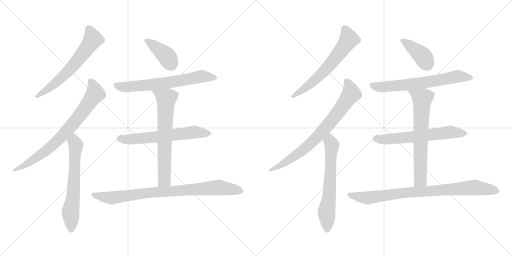
t = 0.00 s
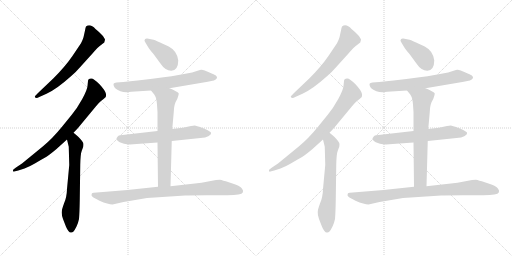
t = 2.50 s
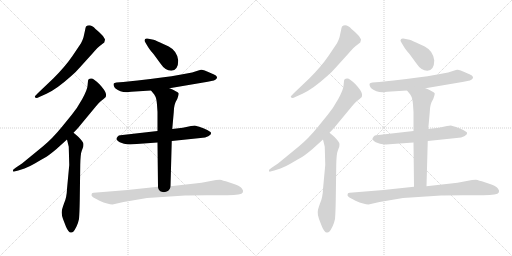
t = 4.99 s
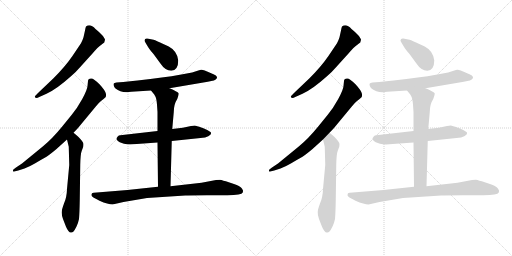
t = 7.49 s
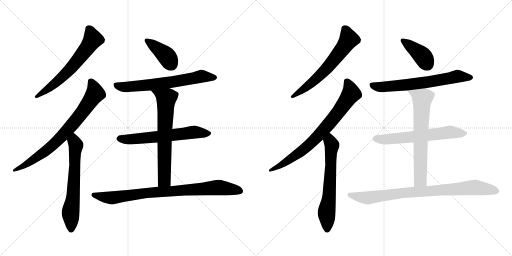
t = 9.99 s
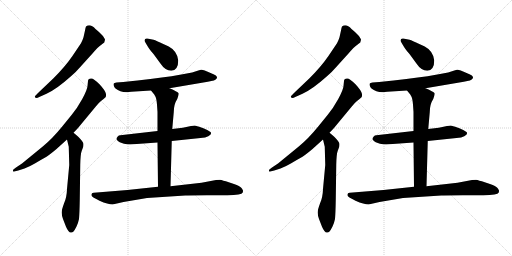
t = 12.48 s

The animated SVG that drew these frames (rendered in a browser with its animation timeline set to each time). Animation: 16 CSS @keyframes rules; one cycle of 12.48 s.

<svg version="1.1" viewBox="0 0 2048 1024" xmlns="http://www.w3.org/2000/svg">
  <g stroke="lightgray" stroke-dasharray="1,1" stroke-width="1" transform="scale(4, 4)">
    <line x1="0" y1="0" x2="256" y2="256"></line>
    <line x1="256" y1="0" x2="0" y2="256"></line>
    <line x1="128" y1="0" x2="128" y2="256"></line>
    <line x1="0" y1="128" x2="256" y2="128"></line>
    <line x1="256" y1="0" x2="512" y2="256"></line>
    <line x1="512" y1="0" x2="256" y2="256"></line>
    <line x1="384" y1="0" x2="384" y2="256"></line>
    <line x1="256" y1="128" x2="512" y2="128"></line>
  </g>
<g transform="scale(1, -1) translate(0, -850)">
   <style type="text/css">
    @keyframes keyframes0 {
      from {
       stroke: black;
       stroke-dashoffset: 630;
       stroke-width: 128;
       }
       67% {
       animation-timing-function: step-end;
       stroke: black;
       stroke-dashoffset: 0;
       stroke-width: 128;
       }
       to {
       stroke: black;
       stroke-width: 1024;
       }
       }
       #make-me-a-hanzi-animation-0 {
         animation: keyframes0 0.762695s both;
         animation-delay: 0.000000s;
         animation-timing-function: linear;
       }
    @keyframes keyframes1 {
      from {
       stroke: black;
       stroke-dashoffset: 758;
       stroke-width: 128;
       }
       71% {
       animation-timing-function: step-end;
       stroke: black;
       stroke-dashoffset: 0;
       stroke-width: 128;
       }
       to {
       stroke: black;
       stroke-width: 1024;
       }
       }
       #make-me-a-hanzi-animation-1 {
         animation: keyframes1 0.866862s both;
         animation-delay: 0.762695s;
         animation-timing-function: linear;
       }
    @keyframes keyframes2 {
      from {
       stroke: black;
       stroke-dashoffset: 634;
       stroke-width: 128;
       }
       67% {
       animation-timing-function: step-end;
       stroke: black;
       stroke-dashoffset: 0;
       stroke-width: 128;
       }
       to {
       stroke: black;
       stroke-width: 1024;
       }
       }
       #make-me-a-hanzi-animation-2 {
         animation: keyframes2 0.765951s both;
         animation-delay: 1.629557s;
         animation-timing-function: linear;
       }
    @keyframes keyframes3 {
      from {
       stroke: black;
       stroke-dashoffset: 394;
       stroke-width: 128;
       }
       56% {
       animation-timing-function: step-end;
       stroke: black;
       stroke-dashoffset: 0;
       stroke-width: 128;
       }
       to {
       stroke: black;
       stroke-width: 1024;
       }
       }
       #make-me-a-hanzi-animation-3 {
         animation: keyframes3 0.570638s both;
         animation-delay: 2.395508s;
         animation-timing-function: linear;
       }
    @keyframes keyframes4 {
      from {
       stroke: black;
       stroke-dashoffset: 658;
       stroke-width: 128;
       }
       68% {
       animation-timing-function: step-end;
       stroke: black;
       stroke-dashoffset: 0;
       stroke-width: 128;
       }
       to {
       stroke: black;
       stroke-width: 1024;
       }
       }
       #make-me-a-hanzi-animation-4 {
         animation: keyframes4 0.785482s both;
         animation-delay: 2.966146s;
         animation-timing-function: linear;
       }
    @keyframes keyframes5 {
      from {
       stroke: black;
       stroke-dashoffset: 620;
       stroke-width: 128;
       }
       67% {
       animation-timing-function: step-end;
       stroke: black;
       stroke-dashoffset: 0;
       stroke-width: 128;
       }
       to {
       stroke: black;
       stroke-width: 1024;
       }
       }
       #make-me-a-hanzi-animation-5 {
         animation: keyframes5 0.754557s both;
         animation-delay: 3.751628s;
         animation-timing-function: linear;
       }
    @keyframes keyframes6 {
      from {
       stroke: black;
       stroke-dashoffset: 671;
       stroke-width: 128;
       }
       69% {
       animation-timing-function: step-end;
       stroke: black;
       stroke-dashoffset: 0;
       stroke-width: 128;
       }
       to {
       stroke: black;
       stroke-width: 1024;
       }
       }
       #make-me-a-hanzi-animation-6 {
         animation: keyframes6 0.796061s both;
         animation-delay: 4.506185s;
         animation-timing-function: linear;
       }
    @keyframes keyframes7 {
      from {
       stroke: black;
       stroke-dashoffset: 847;
       stroke-width: 128;
       }
       73% {
       animation-timing-function: step-end;
       stroke: black;
       stroke-dashoffset: 0;
       stroke-width: 128;
       }
       to {
       stroke: black;
       stroke-width: 1024;
       }
       }
       #make-me-a-hanzi-animation-7 {
         animation: keyframes7 0.939290s both;
         animation-delay: 5.302246s;
         animation-timing-function: linear;
       }
    @keyframes keyframes8 {
      from {
       stroke: black;
       stroke-dashoffset: 630;
       stroke-width: 128;
       }
       67% {
       animation-timing-function: step-end;
       stroke: black;
       stroke-dashoffset: 0;
       stroke-width: 128;
       }
       to {
       stroke: black;
       stroke-width: 1024;
       }
       }
       #make-me-a-hanzi-animation-8 {
         animation: keyframes8 0.762695s both;
         animation-delay: 6.241536s;
         animation-timing-function: linear;
       }
    @keyframes keyframes9 {
      from {
       stroke: black;
       stroke-dashoffset: 758;
       stroke-width: 128;
       }
       71% {
       animation-timing-function: step-end;
       stroke: black;
       stroke-dashoffset: 0;
       stroke-width: 128;
       }
       to {
       stroke: black;
       stroke-width: 1024;
       }
       }
       #make-me-a-hanzi-animation-9 {
         animation: keyframes9 0.866862s both;
         animation-delay: 7.004231s;
         animation-timing-function: linear;
       }
    @keyframes keyframes10 {
      from {
       stroke: black;
       stroke-dashoffset: 634;
       stroke-width: 128;
       }
       67% {
       animation-timing-function: step-end;
       stroke: black;
       stroke-dashoffset: 0;
       stroke-width: 128;
       }
       to {
       stroke: black;
       stroke-width: 1024;
       }
       }
       #make-me-a-hanzi-animation-10 {
         animation: keyframes10 0.765951s both;
         animation-delay: 7.871093s;
         animation-timing-function: linear;
       }
    @keyframes keyframes11 {
      from {
       stroke: black;
       stroke-dashoffset: 394;
       stroke-width: 128;
       }
       56% {
       animation-timing-function: step-end;
       stroke: black;
       stroke-dashoffset: 0;
       stroke-width: 128;
       }
       to {
       stroke: black;
       stroke-width: 1024;
       }
       }
       #make-me-a-hanzi-animation-11 {
         animation: keyframes11 0.570638s both;
         animation-delay: 8.637044s;
         animation-timing-function: linear;
       }
    @keyframes keyframes12 {
      from {
       stroke: black;
       stroke-dashoffset: 658;
       stroke-width: 128;
       }
       68% {
       animation-timing-function: step-end;
       stroke: black;
       stroke-dashoffset: 0;
       stroke-width: 128;
       }
       to {
       stroke: black;
       stroke-width: 1024;
       }
       }
       #make-me-a-hanzi-animation-12 {
         animation: keyframes12 0.785482s both;
         animation-delay: 9.207682s;
         animation-timing-function: linear;
       }
    @keyframes keyframes13 {
      from {
       stroke: black;
       stroke-dashoffset: 620;
       stroke-width: 128;
       }
       67% {
       animation-timing-function: step-end;
       stroke: black;
       stroke-dashoffset: 0;
       stroke-width: 128;
       }
       to {
       stroke: black;
       stroke-width: 1024;
       }
       }
       #make-me-a-hanzi-animation-13 {
         animation: keyframes13 0.754557s both;
         animation-delay: 9.993164s;
         animation-timing-function: linear;
       }
    @keyframes keyframes14 {
      from {
       stroke: black;
       stroke-dashoffset: 671;
       stroke-width: 128;
       }
       69% {
       animation-timing-function: step-end;
       stroke: black;
       stroke-dashoffset: 0;
       stroke-width: 128;
       }
       to {
       stroke: black;
       stroke-width: 1024;
       }
       }
       #make-me-a-hanzi-animation-14 {
         animation: keyframes14 0.796061s both;
         animation-delay: 10.747721s;
         animation-timing-function: linear;
       }
    @keyframes keyframes15 {
      from {
       stroke: black;
       stroke-dashoffset: 847;
       stroke-width: 128;
       }
       73% {
       animation-timing-function: step-end;
       stroke: black;
       stroke-dashoffset: 0;
       stroke-width: 128;
       }
       to {
       stroke: black;
       stroke-width: 1024;
       }
       }
       #make-me-a-hanzi-animation-15 {
         animation: keyframes15 0.939290s both;
         animation-delay: 11.543782s;
         animation-timing-function: linear;
       }
</style>
<path d="M 321.0 582.0 L 369.0 635.0 Q 393.0 663.0 404.0 670.0 L 417.0 680.0 L 420.0 691.0 Q 420.0 695.0 409.0 709.0 Q 397.0 722.0 382.0 734.0 Q 361.0 757.0 344.0 744.0 Q 342.0 741.0 340.0 728.0 L 334.0 701.0 Q 330.0 688.0 324.0 677.0 L 289.0 625.0 Q 260.0 583.0 214.0 537.0 L 152.0 478.0 Q 139.0 465.0 139.0 463.0 Q 143.0 454.0 157.0 462.0 L 186.0 475.0 Q 226.0 493.0 285.0 546.0 Q 303.0 561.0 321.0 582.0 Z" fill="lightgray"></path> 
<path d="M 352.0 526.0 L 350.0 506.0 Q 349.0 491.0 329.0 454.0 Q 308.0 416.0 287.0 391.0 L 248.0 343.0 Q 209.0 295.0 171.0 264.0 L 88.0 196.0 L 64.0 180.0 Q 52.0 172.0 52.0 170.0 Q 52.0 165.0 53.0 164.0 Q 54.0 162.0 73.0 168.0 L 98.0 176.0 Q 117.0 183.0 141.0 197.0 Q 164.0 211.0 179.0 219.0 Q 194.0 227.0 226.0 254.0 L 268.0 292.0 L 294.0 319.0 L 312.0 338.0 L 384.0 425.0 Q 393.0 437.0 404.0 446.0 Q 415.0 454.0 423.0 462.0 Q 425.0 471.0 424.0 474.0 Q 422.0 487.0 398.0 513.0 Q 373.0 538.0 364.0 536.0 Q 352.0 536.0 352.0 526.0 Z" fill="lightgray"></path> 
<path d="M 268.0 292.0 L 275.0 263.0 L 277.0 190.0 L 268.0 94.0 Q 267.0 60.0 256.0 36.0 Q 247.0 12.0 247.0 2.0 Q 246.0 -9.0 252.0 -26.0 L 264.0 -57.0 Q 274.0 -80.0 283.0 -80.0 Q 289.0 -81.0 294.0 -76.0 Q 298.0 -72.0 306.0 -56.0 Q 313.0 -41.0 316.0 -26.0 Q 318.0 -5.0 319.0 49.0 L 321.0 191.0 Q 322.0 235.0 327.0 247.0 L 333.0 263.0 Q 335.0 273.0 333.0 278.0 Q 331.0 282.0 325.0 290.0 L 314.0 302.0 Q 309.0 307.0 294.0 319.0 C 271.0 338.0 261.0 321.0 268.0 292.0 Z" fill="lightgray"></path> 
<path d="M 713.0 608.0 Q 709.0 646.0 675.0 664.0 L 638.0 681.0 Q 618.0 691.0 609.0 692.0 L 589.0 696.0 Q 578.0 697.0 578.0 688.0 Q 578.0 685.0 581.0 681.0 L 588.0 669.0 Q 595.0 655.0 614.0 634.0 L 641.0 597.0 Q 661.0 567.0 685.0 567.0 Q 713.0 569.0 713.0 608.0 Z" fill="lightgray"></path> 
<path d="M 678.0 497.0 L 831.0 523.0 Q 863.0 528.0 866.0 535.0 Q 869.0 541.0 868.0 542.0 Q 866.0 548.0 854.0 553.0 L 819.0 568.0 Q 809.0 572.0 804.0 571.0 Q 799.0 570.0 784.0 565.0 Q 734.0 547.0 493.0 522.0 L 466.0 520.0 Q 456.0 519.0 455.0 516.0 Q 453.0 513.0 455.0 507.0 Q 457.0 500.0 462.0 496.0 Q 486.0 476.0 525.0 483.0 L 604.0 488.0 L 678.0 497.0 Z" fill="lightgray"></path> 
<path d="M 687.0 286.0 L 802.0 298.0 Q 823.0 299.0 833.0 305.0 Q 842.0 311.0 843.0 313.0 Q 844.0 315.0 844.0 319.0 Q 844.0 322.0 829.0 330.0 Q 814.0 337.0 797.0 343.0 Q 779.0 348.0 777.0 348.0 Q 774.0 348.0 731.0 339.0 L 689.0 334.0 L 630.0 326.0 L 481.0 309.0 Q 475.0 309.0 471.0 304.0 Q 466.0 299.0 466.0 295.0 Q 465.0 290.0 479.0 281.0 L 496.0 275.0 Q 513.0 271.0 533.0 273.0 L 630.0 280.0 L 687.0 286.0 Z" fill="lightgray"></path> 
<path d="M 682.0 105.0 L 687.0 286.0 L 689.0 334.0 L 695.0 401.0 Q 695.0 433.0 709.0 454.0 Q 715.0 472.0 715.0 476.0 Q 715.0 480.0 703.0 485.0 Q 690.0 493.0 678.0 497.0 C 650.0 508.0 585.0 511.0 604.0 488.0 L 617.0 472.0 L 622.0 463.0 Q 626.0 455.0 628.0 431.0 L 630.0 402.0 L 630.0 326.0 L 630.0 280.0 L 632.0 103.0 C 632.0 73.0 681.0 75.0 682.0 105.0 Z" fill="lightgray"></path> 
<path d="M 450.0 32.0 L 494.0 42.0 L 588.0 58.0 L 741.0 68.0 Q 749.0 69.0 827.0 69.0 L 909.0 69.0 Q 967.0 69.0 971.0 80.0 Q 972.0 83.0 972.0 88.0 Q 968.0 96.0 965.0 99.0 Q 960.0 105.0 936.0 114.0 L 915.0 121.0 Q 890.0 129.0 880.0 131.0 Q 868.0 131.0 864.0 130.0 L 806.0 119.0 L 682.0 105.0 L 632.0 103.0 L 510.0 90.0 L 375.0 79.0 Q 368.0 79.0 367.0 75.0 Q 363.0 67.0 371.0 62.0 Q 378.0 57.0 398.0 47.0 Q 433.0 32.0 450.0 32.0 Z" fill="lightgray"></path> 
<path d="M 1345.0 582.0 L 1393.0 635.0 Q 1417.0 663.0 1428.0 670.0 L 1441.0 680.0 L 1444.0 691.0 Q 1444.0 695.0 1433.0 709.0 Q 1421.0 722.0 1406.0 734.0 Q 1385.0 757.0 1368.0 744.0 Q 1366.0 741.0 1364.0 728.0 L 1358.0 701.0 Q 1354.0 688.0 1348.0 677.0 L 1313.0 625.0 Q 1284.0 583.0 1238.0 537.0 L 1176.0 478.0 Q 1163.0 465.0 1163.0 463.0 Q 1167.0 454.0 1181.0 462.0 L 1210.0 475.0 Q 1250.0 493.0 1309.0 546.0 Q 1327.0 561.0 1345.0 582.0 Z" fill="lightgray"></path> 
<path d="M 1376.0 526.0 L 1374.0 506.0 Q 1373.0 491.0 1353.0 454.0 Q 1332.0 416.0 1311.0 391.0 L 1272.0 343.0 Q 1233.0 295.0 1195.0 264.0 L 1112.0 196.0 L 1088.0 180.0 Q 1076.0 172.0 1076.0 170.0 Q 1076.0 165.0 1077.0 164.0 Q 1078.0 162.0 1097.0 168.0 L 1122.0 176.0 Q 1141.0 183.0 1165.0 197.0 Q 1188.0 211.0 1203.0 219.0 Q 1218.0 227.0 1250.0 254.0 L 1292.0 292.0 L 1318.0 319.0 L 1336.0 338.0 L 1408.0 425.0 Q 1417.0 437.0 1428.0 446.0 Q 1439.0 454.0 1447.0 462.0 Q 1449.0 471.0 1448.0 474.0 Q 1446.0 487.0 1422.0 513.0 Q 1397.0 538.0 1388.0 536.0 Q 1376.0 536.0 1376.0 526.0 Z" fill="lightgray"></path> 
<path d="M 1292.0 292.0 L 1299.0 263.0 L 1301.0 190.0 L 1292.0 94.0 Q 1291.0 60.0 1280.0 36.0 Q 1271.0 12.0 1271.0 2.0 Q 1270.0 -9.0 1276.0 -26.0 L 1288.0 -57.0 Q 1298.0 -80.0 1307.0 -80.0 Q 1313.0 -81.0 1318.0 -76.0 Q 1322.0 -72.0 1330.0 -56.0 Q 1337.0 -41.0 1340.0 -26.0 Q 1342.0 -5.0 1343.0 49.0 L 1345.0 191.0 Q 1346.0 235.0 1351.0 247.0 L 1357.0 263.0 Q 1359.0 273.0 1357.0 278.0 Q 1355.0 282.0 1349.0 290.0 L 1338.0 302.0 Q 1333.0 307.0 1318.0 319.0 C 1295.0 338.0 1285.0 321.0 1292.0 292.0 Z" fill="lightgray"></path> 
<path d="M 1737.0 608.0 Q 1733.0 646.0 1699.0 664.0 L 1662.0 681.0 Q 1642.0 691.0 1633.0 692.0 L 1613.0 696.0 Q 1602.0 697.0 1602.0 688.0 Q 1602.0 685.0 1605.0 681.0 L 1612.0 669.0 Q 1619.0 655.0 1638.0 634.0 L 1665.0 597.0 Q 1685.0 567.0 1709.0 567.0 Q 1737.0 569.0 1737.0 608.0 Z" fill="lightgray"></path> 
<path d="M 1702.0 497.0 L 1855.0 523.0 Q 1887.0 528.0 1890.0 535.0 Q 1893.0 541.0 1892.0 542.0 Q 1890.0 548.0 1878.0 553.0 L 1843.0 568.0 Q 1833.0 572.0 1828.0 571.0 Q 1823.0 570.0 1808.0 565.0 Q 1758.0 547.0 1517.0 522.0 L 1490.0 520.0 Q 1480.0 519.0 1479.0 516.0 Q 1477.0 513.0 1479.0 507.0 Q 1481.0 500.0 1486.0 496.0 Q 1510.0 476.0 1549.0 483.0 L 1628.0 488.0 L 1702.0 497.0 Z" fill="lightgray"></path> 
<path d="M 1711.0 286.0 L 1826.0 298.0 Q 1847.0 299.0 1857.0 305.0 Q 1866.0 311.0 1867.0 313.0 Q 1868.0 315.0 1868.0 319.0 Q 1868.0 322.0 1853.0 330.0 Q 1838.0 337.0 1821.0 343.0 Q 1803.0 348.0 1801.0 348.0 Q 1798.0 348.0 1755.0 339.0 L 1713.0 334.0 L 1654.0 326.0 L 1505.0 309.0 Q 1499.0 309.0 1495.0 304.0 Q 1490.0 299.0 1490.0 295.0 Q 1489.0 290.0 1503.0 281.0 L 1520.0 275.0 Q 1537.0 271.0 1557.0 273.0 L 1654.0 280.0 L 1711.0 286.0 Z" fill="lightgray"></path> 
<path d="M 1706.0 105.0 L 1711.0 286.0 L 1713.0 334.0 L 1719.0 401.0 Q 1719.0 433.0 1733.0 454.0 Q 1739.0 472.0 1739.0 476.0 Q 1739.0 480.0 1727.0 485.0 Q 1714.0 493.0 1702.0 497.0 C 1674.0 508.0 1609.0 511.0 1628.0 488.0 L 1641.0 472.0 L 1646.0 463.0 Q 1650.0 455.0 1652.0 431.0 L 1654.0 402.0 L 1654.0 326.0 L 1654.0 280.0 L 1656.0 103.0 C 1656.0 73.0 1705.0 75.0 1706.0 105.0 Z" fill="lightgray"></path> 
<path d="M 1474.0 32.0 L 1518.0 42.0 L 1612.0 58.0 L 1765.0 68.0 Q 1773.0 69.0 1851.0 69.0 L 1933.0 69.0 Q 1991.0 69.0 1995.0 80.0 Q 1996.0 83.0 1996.0 88.0 Q 1992.0 96.0 1989.0 99.0 Q 1984.0 105.0 1960.0 114.0 L 1939.0 121.0 Q 1914.0 129.0 1904.0 131.0 Q 1892.0 131.0 1888.0 130.0 L 1830.0 119.0 L 1706.0 105.0 L 1656.0 103.0 L 1534.0 90.0 L 1399.0 79.0 Q 1392.0 79.0 1391.0 75.0 Q 1387.0 67.0 1395.0 62.0 Q 1402.0 57.0 1422.0 47.0 Q 1457.0 32.0 1474.0 32.0 Z" fill="lightgray"></path> 
      <clipPath id="make-me-a-hanzi-clip-0">
      <path d="M 321.0 582.0 L 369.0 635.0 Q 393.0 663.0 404.0 670.0 L 417.0 680.0 L 420.0 691.0 Q 420.0 695.0 409.0 709.0 Q 397.0 722.0 382.0 734.0 Q 361.0 757.0 344.0 744.0 Q 342.0 741.0 340.0 728.0 L 334.0 701.0 Q 330.0 688.0 324.0 677.0 L 289.0 625.0 Q 260.0 583.0 214.0 537.0 L 152.0 478.0 Q 139.0 465.0 139.0 463.0 Q 143.0 454.0 157.0 462.0 L 186.0 475.0 Q 226.0 493.0 285.0 546.0 Q 303.0 561.0 321.0 582.0 Z" fill="lightgray"></path>
      </clipPath>
      <path clip-path="url(#make-me-a-hanzi-clip-0)" d="M 353.0 737.0 L 371.0 693.0 L 352.0 662.0 L 251.0 543.0 L 144.0 463.0 " fill="none" id="make-me-a-hanzi-animation-0" stroke-dasharray="502 1004" stroke-linecap="round"></path>

      <clipPath id="make-me-a-hanzi-clip-1">
      <path d="M 352.0 526.0 L 350.0 506.0 Q 349.0 491.0 329.0 454.0 Q 308.0 416.0 287.0 391.0 L 248.0 343.0 Q 209.0 295.0 171.0 264.0 L 88.0 196.0 L 64.0 180.0 Q 52.0 172.0 52.0 170.0 Q 52.0 165.0 53.0 164.0 Q 54.0 162.0 73.0 168.0 L 98.0 176.0 Q 117.0 183.0 141.0 197.0 Q 164.0 211.0 179.0 219.0 Q 194.0 227.0 226.0 254.0 L 268.0 292.0 L 294.0 319.0 L 312.0 338.0 L 384.0 425.0 Q 393.0 437.0 404.0 446.0 Q 415.0 454.0 423.0 462.0 Q 425.0 471.0 424.0 474.0 Q 422.0 487.0 398.0 513.0 Q 373.0 538.0 364.0 536.0 Q 352.0 536.0 352.0 526.0 Z" fill="lightgray"></path>
      </clipPath>
      <path clip-path="url(#make-me-a-hanzi-clip-1)" d="M 365.0 522.0 L 381.0 476.0 L 289.0 351.0 L 190.0 252.0 L 113.0 197.0 L 56.0 168.0 " fill="none" id="make-me-a-hanzi-animation-1" stroke-dasharray="630 1260" stroke-linecap="round"></path>

      <clipPath id="make-me-a-hanzi-clip-2">
      <path d="M 268.0 292.0 L 275.0 263.0 L 277.0 190.0 L 268.0 94.0 Q 267.0 60.0 256.0 36.0 Q 247.0 12.0 247.0 2.0 Q 246.0 -9.0 252.0 -26.0 L 264.0 -57.0 Q 274.0 -80.0 283.0 -80.0 Q 289.0 -81.0 294.0 -76.0 Q 298.0 -72.0 306.0 -56.0 Q 313.0 -41.0 316.0 -26.0 Q 318.0 -5.0 319.0 49.0 L 321.0 191.0 Q 322.0 235.0 327.0 247.0 L 333.0 263.0 Q 335.0 273.0 333.0 278.0 Q 331.0 282.0 325.0 290.0 L 314.0 302.0 Q 309.0 307.0 294.0 319.0 C 271.0 338.0 261.0 321.0 268.0 292.0 Z" fill="lightgray"></path>
      </clipPath>
      <path clip-path="url(#make-me-a-hanzi-clip-2)" d="M 296.0 309.0 L 304.0 269.0 L 292.0 57.0 L 282.0 -2.0 L 285.0 -67.0 " fill="none" id="make-me-a-hanzi-animation-2" stroke-dasharray="506 1012" stroke-linecap="round"></path>

      <clipPath id="make-me-a-hanzi-clip-3">
      <path d="M 713.0 608.0 Q 709.0 646.0 675.0 664.0 L 638.0 681.0 Q 618.0 691.0 609.0 692.0 L 589.0 696.0 Q 578.0 697.0 578.0 688.0 Q 578.0 685.0 581.0 681.0 L 588.0 669.0 Q 595.0 655.0 614.0 634.0 L 641.0 597.0 Q 661.0 567.0 685.0 567.0 Q 713.0 569.0 713.0 608.0 Z" fill="lightgray"></path>
      </clipPath>
      <path clip-path="url(#make-me-a-hanzi-clip-3)" d="M 587.0 688.0 L 662.0 630.0 L 684.0 593.0 " fill="none" id="make-me-a-hanzi-animation-3" stroke-dasharray="266 532" stroke-linecap="round"></path>

      <clipPath id="make-me-a-hanzi-clip-4">
      <path d="M 678.0 497.0 L 831.0 523.0 Q 863.0 528.0 866.0 535.0 Q 869.0 541.0 868.0 542.0 Q 866.0 548.0 854.0 553.0 L 819.0 568.0 Q 809.0 572.0 804.0 571.0 Q 799.0 570.0 784.0 565.0 Q 734.0 547.0 493.0 522.0 L 466.0 520.0 Q 456.0 519.0 455.0 516.0 Q 453.0 513.0 455.0 507.0 Q 457.0 500.0 462.0 496.0 Q 486.0 476.0 525.0 483.0 L 604.0 488.0 L 678.0 497.0 Z" fill="lightgray"></path>
      </clipPath>
      <path clip-path="url(#make-me-a-hanzi-clip-4)" d="M 463.0 512.0 L 494.0 502.0 L 547.0 505.0 L 713.0 525.0 L 804.0 544.0 L 860.0 540.0 " fill="none" id="make-me-a-hanzi-animation-4" stroke-dasharray="530 1060" stroke-linecap="round"></path>

      <clipPath id="make-me-a-hanzi-clip-5">
      <path d="M 687.0 286.0 L 802.0 298.0 Q 823.0 299.0 833.0 305.0 Q 842.0 311.0 843.0 313.0 Q 844.0 315.0 844.0 319.0 Q 844.0 322.0 829.0 330.0 Q 814.0 337.0 797.0 343.0 Q 779.0 348.0 777.0 348.0 Q 774.0 348.0 731.0 339.0 L 689.0 334.0 L 630.0 326.0 L 481.0 309.0 Q 475.0 309.0 471.0 304.0 Q 466.0 299.0 466.0 295.0 Q 465.0 290.0 479.0 281.0 L 496.0 275.0 Q 513.0 271.0 533.0 273.0 L 630.0 280.0 L 687.0 286.0 Z" fill="lightgray"></path>
      </clipPath>
      <path clip-path="url(#make-me-a-hanzi-clip-5)" d="M 475.0 296.0 L 515.0 292.0 L 768.0 321.0 L 837.0 317.0 " fill="none" id="make-me-a-hanzi-animation-5" stroke-dasharray="492 984" stroke-linecap="round"></path>

      <clipPath id="make-me-a-hanzi-clip-6">
      <path d="M 682.0 105.0 L 687.0 286.0 L 689.0 334.0 L 695.0 401.0 Q 695.0 433.0 709.0 454.0 Q 715.0 472.0 715.0 476.0 Q 715.0 480.0 703.0 485.0 Q 690.0 493.0 678.0 497.0 C 650.0 508.0 585.0 511.0 604.0 488.0 L 617.0 472.0 L 622.0 463.0 Q 626.0 455.0 628.0 431.0 L 630.0 402.0 L 630.0 326.0 L 630.0 280.0 L 632.0 103.0 C 632.0 73.0 681.0 75.0 682.0 105.0 Z" fill="lightgray"></path>
      </clipPath>
      <path clip-path="url(#make-me-a-hanzi-clip-6)" d="M 612.0 488.0 L 665.0 455.0 L 657.0 130.0 L 638.0 110.0 " fill="none" id="make-me-a-hanzi-animation-6" stroke-dasharray="543 1086" stroke-linecap="round"></path>

      <clipPath id="make-me-a-hanzi-clip-7">
      <path d="M 450.0 32.0 L 494.0 42.0 L 588.0 58.0 L 741.0 68.0 Q 749.0 69.0 827.0 69.0 L 909.0 69.0 Q 967.0 69.0 971.0 80.0 Q 972.0 83.0 972.0 88.0 Q 968.0 96.0 965.0 99.0 Q 960.0 105.0 936.0 114.0 L 915.0 121.0 Q 890.0 129.0 880.0 131.0 Q 868.0 131.0 864.0 130.0 L 806.0 119.0 L 682.0 105.0 L 632.0 103.0 L 510.0 90.0 L 375.0 79.0 Q 368.0 79.0 367.0 75.0 Q 363.0 67.0 371.0 62.0 Q 378.0 57.0 398.0 47.0 Q 433.0 32.0 450.0 32.0 Z" fill="lightgray"></path>
      </clipPath>
      <path clip-path="url(#make-me-a-hanzi-clip-7)" d="M 374.0 70.0 L 452.0 59.0 L 581.0 78.0 L 871.0 100.0 L 961.0 85.0 " fill="none" id="make-me-a-hanzi-animation-7" stroke-dasharray="719 1438" stroke-linecap="round"></path>

      <clipPath id="make-me-a-hanzi-clip-8">
      <path d="M 1345.0 582.0 L 1393.0 635.0 Q 1417.0 663.0 1428.0 670.0 L 1441.0 680.0 L 1444.0 691.0 Q 1444.0 695.0 1433.0 709.0 Q 1421.0 722.0 1406.0 734.0 Q 1385.0 757.0 1368.0 744.0 Q 1366.0 741.0 1364.0 728.0 L 1358.0 701.0 Q 1354.0 688.0 1348.0 677.0 L 1313.0 625.0 Q 1284.0 583.0 1238.0 537.0 L 1176.0 478.0 Q 1163.0 465.0 1163.0 463.0 Q 1167.0 454.0 1181.0 462.0 L 1210.0 475.0 Q 1250.0 493.0 1309.0 546.0 Q 1327.0 561.0 1345.0 582.0 Z" fill="lightgray"></path>
      </clipPath>
      <path clip-path="url(#make-me-a-hanzi-clip-8)" d="M 1377.0 737.0 L 1395.0 693.0 L 1376.0 662.0 L 1275.0 543.0 L 1168.0 463.0 " fill="none" id="make-me-a-hanzi-animation-8" stroke-dasharray="502 1004" stroke-linecap="round"></path>

      <clipPath id="make-me-a-hanzi-clip-9">
      <path d="M 1376.0 526.0 L 1374.0 506.0 Q 1373.0 491.0 1353.0 454.0 Q 1332.0 416.0 1311.0 391.0 L 1272.0 343.0 Q 1233.0 295.0 1195.0 264.0 L 1112.0 196.0 L 1088.0 180.0 Q 1076.0 172.0 1076.0 170.0 Q 1076.0 165.0 1077.0 164.0 Q 1078.0 162.0 1097.0 168.0 L 1122.0 176.0 Q 1141.0 183.0 1165.0 197.0 Q 1188.0 211.0 1203.0 219.0 Q 1218.0 227.0 1250.0 254.0 L 1292.0 292.0 L 1318.0 319.0 L 1336.0 338.0 L 1408.0 425.0 Q 1417.0 437.0 1428.0 446.0 Q 1439.0 454.0 1447.0 462.0 Q 1449.0 471.0 1448.0 474.0 Q 1446.0 487.0 1422.0 513.0 Q 1397.0 538.0 1388.0 536.0 Q 1376.0 536.0 1376.0 526.0 Z" fill="lightgray"></path>
      </clipPath>
      <path clip-path="url(#make-me-a-hanzi-clip-9)" d="M 1389.0 522.0 L 1405.0 476.0 L 1313.0 351.0 L 1214.0 252.0 L 1137.0 197.0 L 1080.0 168.0 " fill="none" id="make-me-a-hanzi-animation-9" stroke-dasharray="630 1260" stroke-linecap="round"></path>

      <clipPath id="make-me-a-hanzi-clip-10">
      <path d="M 1292.0 292.0 L 1299.0 263.0 L 1301.0 190.0 L 1292.0 94.0 Q 1291.0 60.0 1280.0 36.0 Q 1271.0 12.0 1271.0 2.0 Q 1270.0 -9.0 1276.0 -26.0 L 1288.0 -57.0 Q 1298.0 -80.0 1307.0 -80.0 Q 1313.0 -81.0 1318.0 -76.0 Q 1322.0 -72.0 1330.0 -56.0 Q 1337.0 -41.0 1340.0 -26.0 Q 1342.0 -5.0 1343.0 49.0 L 1345.0 191.0 Q 1346.0 235.0 1351.0 247.0 L 1357.0 263.0 Q 1359.0 273.0 1357.0 278.0 Q 1355.0 282.0 1349.0 290.0 L 1338.0 302.0 Q 1333.0 307.0 1318.0 319.0 C 1295.0 338.0 1285.0 321.0 1292.0 292.0 Z" fill="lightgray"></path>
      </clipPath>
      <path clip-path="url(#make-me-a-hanzi-clip-10)" d="M 1320.0 309.0 L 1328.0 269.0 L 1316.0 57.0 L 1306.0 -2.0 L 1309.0 -67.0 " fill="none" id="make-me-a-hanzi-animation-10" stroke-dasharray="506 1012" stroke-linecap="round"></path>

      <clipPath id="make-me-a-hanzi-clip-11">
      <path d="M 1737.0 608.0 Q 1733.0 646.0 1699.0 664.0 L 1662.0 681.0 Q 1642.0 691.0 1633.0 692.0 L 1613.0 696.0 Q 1602.0 697.0 1602.0 688.0 Q 1602.0 685.0 1605.0 681.0 L 1612.0 669.0 Q 1619.0 655.0 1638.0 634.0 L 1665.0 597.0 Q 1685.0 567.0 1709.0 567.0 Q 1737.0 569.0 1737.0 608.0 Z" fill="lightgray"></path>
      </clipPath>
      <path clip-path="url(#make-me-a-hanzi-clip-11)" d="M 1611.0 688.0 L 1686.0 630.0 L 1708.0 593.0 " fill="none" id="make-me-a-hanzi-animation-11" stroke-dasharray="266 532" stroke-linecap="round"></path>

      <clipPath id="make-me-a-hanzi-clip-12">
      <path d="M 1702.0 497.0 L 1855.0 523.0 Q 1887.0 528.0 1890.0 535.0 Q 1893.0 541.0 1892.0 542.0 Q 1890.0 548.0 1878.0 553.0 L 1843.0 568.0 Q 1833.0 572.0 1828.0 571.0 Q 1823.0 570.0 1808.0 565.0 Q 1758.0 547.0 1517.0 522.0 L 1490.0 520.0 Q 1480.0 519.0 1479.0 516.0 Q 1477.0 513.0 1479.0 507.0 Q 1481.0 500.0 1486.0 496.0 Q 1510.0 476.0 1549.0 483.0 L 1628.0 488.0 L 1702.0 497.0 Z" fill="lightgray"></path>
      </clipPath>
      <path clip-path="url(#make-me-a-hanzi-clip-12)" d="M 1487.0 512.0 L 1518.0 502.0 L 1571.0 505.0 L 1737.0 525.0 L 1828.0 544.0 L 1884.0 540.0 " fill="none" id="make-me-a-hanzi-animation-12" stroke-dasharray="530 1060" stroke-linecap="round"></path>

      <clipPath id="make-me-a-hanzi-clip-13">
      <path d="M 1711.0 286.0 L 1826.0 298.0 Q 1847.0 299.0 1857.0 305.0 Q 1866.0 311.0 1867.0 313.0 Q 1868.0 315.0 1868.0 319.0 Q 1868.0 322.0 1853.0 330.0 Q 1838.0 337.0 1821.0 343.0 Q 1803.0 348.0 1801.0 348.0 Q 1798.0 348.0 1755.0 339.0 L 1713.0 334.0 L 1654.0 326.0 L 1505.0 309.0 Q 1499.0 309.0 1495.0 304.0 Q 1490.0 299.0 1490.0 295.0 Q 1489.0 290.0 1503.0 281.0 L 1520.0 275.0 Q 1537.0 271.0 1557.0 273.0 L 1654.0 280.0 L 1711.0 286.0 Z" fill="lightgray"></path>
      </clipPath>
      <path clip-path="url(#make-me-a-hanzi-clip-13)" d="M 1499.0 296.0 L 1539.0 292.0 L 1792.0 321.0 L 1861.0 317.0 " fill="none" id="make-me-a-hanzi-animation-13" stroke-dasharray="492 984" stroke-linecap="round"></path>

      <clipPath id="make-me-a-hanzi-clip-14">
      <path d="M 1706.0 105.0 L 1711.0 286.0 L 1713.0 334.0 L 1719.0 401.0 Q 1719.0 433.0 1733.0 454.0 Q 1739.0 472.0 1739.0 476.0 Q 1739.0 480.0 1727.0 485.0 Q 1714.0 493.0 1702.0 497.0 C 1674.0 508.0 1609.0 511.0 1628.0 488.0 L 1641.0 472.0 L 1646.0 463.0 Q 1650.0 455.0 1652.0 431.0 L 1654.0 402.0 L 1654.0 326.0 L 1654.0 280.0 L 1656.0 103.0 C 1656.0 73.0 1705.0 75.0 1706.0 105.0 Z" fill="lightgray"></path>
      </clipPath>
      <path clip-path="url(#make-me-a-hanzi-clip-14)" d="M 1636.0 488.0 L 1689.0 455.0 L 1681.0 130.0 L 1662.0 110.0 " fill="none" id="make-me-a-hanzi-animation-14" stroke-dasharray="543 1086" stroke-linecap="round"></path>

      <clipPath id="make-me-a-hanzi-clip-15">
      <path d="M 1474.0 32.0 L 1518.0 42.0 L 1612.0 58.0 L 1765.0 68.0 Q 1773.0 69.0 1851.0 69.0 L 1933.0 69.0 Q 1991.0 69.0 1995.0 80.0 Q 1996.0 83.0 1996.0 88.0 Q 1992.0 96.0 1989.0 99.0 Q 1984.0 105.0 1960.0 114.0 L 1939.0 121.0 Q 1914.0 129.0 1904.0 131.0 Q 1892.0 131.0 1888.0 130.0 L 1830.0 119.0 L 1706.0 105.0 L 1656.0 103.0 L 1534.0 90.0 L 1399.0 79.0 Q 1392.0 79.0 1391.0 75.0 Q 1387.0 67.0 1395.0 62.0 Q 1402.0 57.0 1422.0 47.0 Q 1457.0 32.0 1474.0 32.0 Z" fill="lightgray"></path>
      </clipPath>
      <path clip-path="url(#make-me-a-hanzi-clip-15)" d="M 1398.0 70.0 L 1476.0 59.0 L 1605.0 78.0 L 1895.0 100.0 L 1985.0 85.0 " fill="none" id="make-me-a-hanzi-animation-15" stroke-dasharray="719 1438" stroke-linecap="round"></path>

</g>
</svg>
